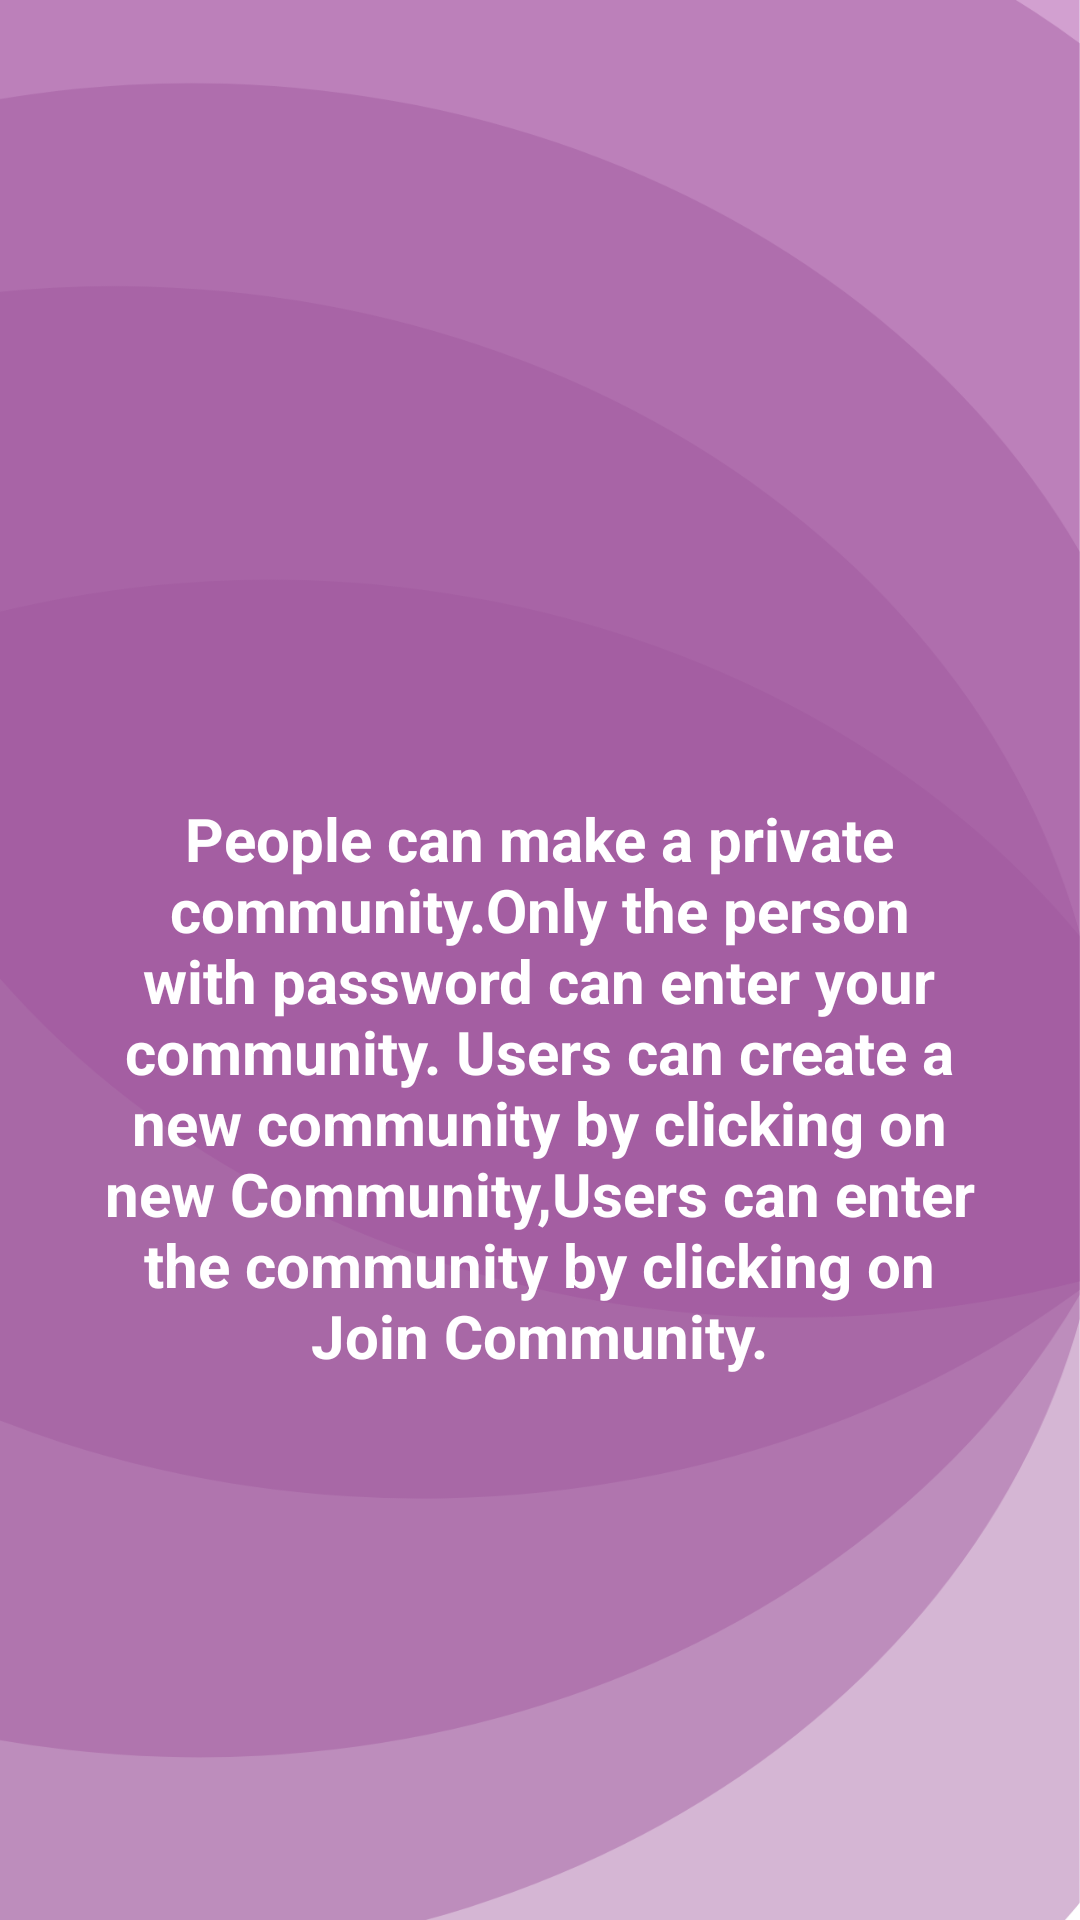

Here is an Android app screen rendered from its layout file. Give the layout XML and the strings, colors and styles it references.
<!-- AndroidManifest.xml: application theme Theme.TaskForce -->
<!-- res/layout/fragment_walkthroughinfo2.xml -->
<?xml version="1.0" encoding="utf-8"?>
<androidx.constraintlayout.widget.ConstraintLayout xmlns:android="http://schemas.android.com/apk/res/android"
    xmlns:app="http://schemas.android.com/apk/res-auto"
    xmlns:tools="http://schemas.android.com/tools"
    android:layout_width="match_parent"
    android:layout_height="match_parent"
    tools:context=".walkthroughinfo2"
    android:background="@drawable/wb">

    


    <ImageView
        android:id="@+id/imageView7"
        android:layout_width="260dp"
        android:layout_height="205dp"
        android:src="@drawable/friends"
        app:layout_constraintBottom_toBottomOf="parent"
        app:layout_constraintEnd_toEndOf="parent"
        app:layout_constraintStart_toStartOf="parent"
        app:layout_constraintTop_toTopOf="parent"
        app:layout_constraintVertical_bias="0.103" />

    <TextView
        android:id="@+id/textView7"
        android:layout_width="293dp"
        android:layout_height="228dp"
        android:gravity="center_horizontal"
        android:text="People can make a private community.Only the person with password can enter your community. Users can create a new community by clicking on new Community,Users can enter the community by clicking on Join Community."
        android:textSize="20dp"
        android:textStyle="bold"
        android:textColor="@color/white"

        app:layout_constraintBottom_toBottomOf="parent"
        app:layout_constraintEnd_toEndOf="parent"
        app:layout_constraintHorizontal_bias="0.497"
        app:layout_constraintStart_toStartOf="parent"
        app:layout_constraintTop_toTopOf="parent"
        app:layout_constraintVertical_bias="0.646" />

    <ImageView
        android:id="@+id/imageView8"
        android:layout_width="70dp"
        android:layout_height="70dp"
        android:src="@drawable/ic_baseline_arrow_forward_ios_24"
        app:layout_constraintBottom_toBottomOf="parent"
        app:layout_constraintEnd_toEndOf="parent"
        app:layout_constraintHorizontal_bias="0.498"
        app:layout_constraintStart_toStartOf="parent"
        app:layout_constraintTop_toTopOf="parent"
        app:layout_constraintVertical_bias="0.919" />
</androidx.constraintlayout.widget.ConstraintLayout>
<!-- resources referenced by this layout -->
<resources>
  <!-- drawable wb: png bitmap (drawable, 93590 bytes) -->
  <style name="Theme.TaskForce" parent="Theme.MaterialComponents.DayNight.DarkActionBar">
          
          <item name="colorPrimary">@color/purple_500</item>
          <item name="colorPrimaryVariant">@color/purple_700</item>
          <item name="colorOnPrimary">@color/white</item>
          
          <item name="colorSecondary">@color/teal_200</item>
          <item name="colorSecondaryVariant">@color/teal_700</item>
          <item name="colorOnSecondary">@color/black</item>
          
          <item name="android:statusBarColor" tools:targetApi="l">?attr/colorPrimaryVariant</item>
          
      </style>
  <!-- not gathered from this repository: default colours our renderer supplied (Android Studio template values) -->
  <color name="purple_500">#FF6200EE</color>
  <color name="purple_700">#FF3700B3</color>
  <color name="teal_200">#FF03DAC5</color>
  <color name="teal_700">#FF018786</color>
  <color name="black">#FF000000</color>
  <color name="white">#FFFFFFFF</color>
</resources>
